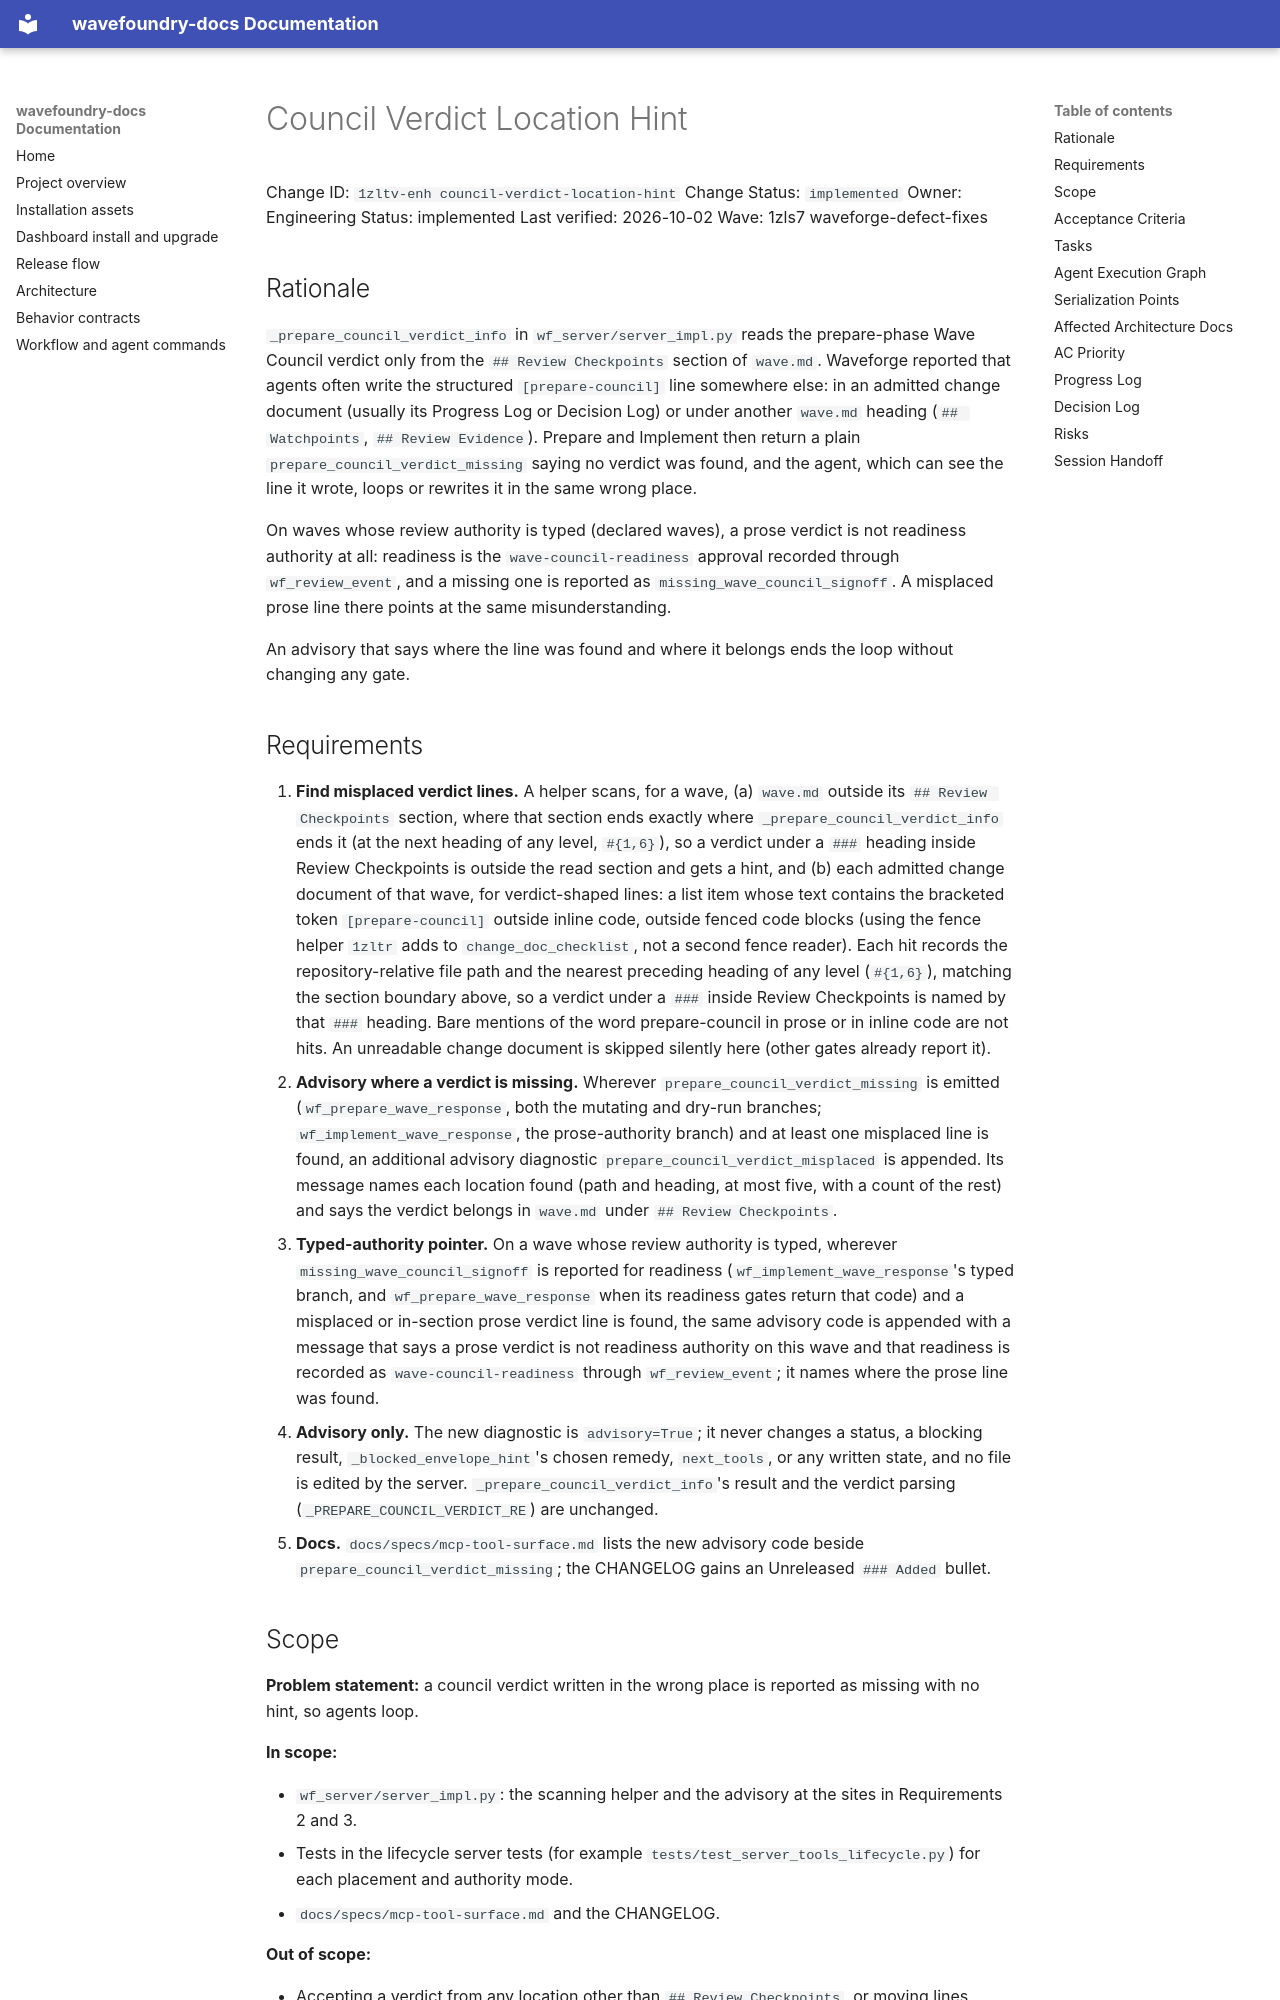

repository: coryhacking/wavefoundry · page: waves/1zls7 waveforge-defect-fixes/1zltv-enh council-verdict-location-hint/index.html · generator: mkdocs

# Council Verdict Location Hint

Change ID: `1zltv-enh council-verdict-location-hint`
Change Status: `implemented`
Owner: Engineering
Status: implemented
Last verified: 2026-10-02
Wave: 1zls7 waveforge-defect-fixes

## Rationale

`_prepare_council_verdict_info` in `wf_server/server_impl.py` reads the prepare-phase Wave Council verdict only from the `## Review Checkpoints` section of `wave.md`. Waveforge reported that agents often write the structured `[prepare-council]` line somewhere else: in an admitted change document (usually its Progress Log or Decision Log) or under another `wave.md` heading (`## Watchpoints`, `## Review Evidence`). Prepare and Implement then return a plain `prepare_council_verdict_missing` saying no verdict was found, and the agent, which can see the line it wrote, loops or rewrites it in the same wrong place.

On waves whose review authority is typed (declared waves), a prose verdict is not readiness authority at all: readiness is the `wave-council-readiness` approval recorded through `wf_review_event`, and a missing one is reported as `missing_wave_council_signoff`. A misplaced prose line there points at the same misunderstanding.

An advisory that says where the line was found and where it belongs ends the loop without changing any gate.

## Requirements

1. **Find misplaced verdict lines.** A helper scans, for a wave, (a) `wave.md` outside its `## Review Checkpoints` section, where that section ends exactly where `_prepare_council_verdict_info` ends it (at the next heading of any level, `#{1,6}`), so a verdict under a `###` heading inside Review Checkpoints is outside the read section and gets a hint, and (b) each admitted change document of that wave, for verdict-shaped lines: a list item whose text contains the bracketed token `[prepare-council]` outside inline code, outside fenced code blocks (using the fence helper `1zltr` adds to `change_doc_checklist`, not a second fence reader). Each hit records the repository-relative file path and the nearest preceding heading of any level (`#{1,6}`), matching the section boundary above, so a verdict under a `###` inside Review Checkpoints is named by that `###` heading. Bare mentions of the word prepare-council in prose or in inline code are not hits. An unreadable change document is skipped silently here (other gates already report it).
2. **Advisory where a verdict is missing.** Wherever `prepare_council_verdict_missing` is emitted (`wf_prepare_wave_response`, both the mutating and dry-run branches; `wf_implement_wave_response`, the prose-authority branch) and at least one misplaced line is found, an additional advisory diagnostic `prepare_council_verdict_misplaced` is appended. Its message names each location found (path and heading, at most five, with a count of the rest) and says the verdict belongs in `wave.md` under `## Review Checkpoints`.
3. **Typed-authority pointer.** On a wave whose review authority is typed, wherever `missing_wave_council_signoff` is reported for readiness (`wf_implement_wave_response`'s typed branch, and `wf_prepare_wave_response` when its readiness gates return that code) and a misplaced or in-section prose verdict line is found, the same advisory code is appended with a message that says a prose verdict is not readiness authority on this wave and that readiness is recorded as `wave-council-readiness` through `wf_review_event`; it names where the prose line was found.
4. **Advisory only.** The new diagnostic is `advisory=True`; it never changes a status, a blocking result, `_blocked_envelope_hint`'s chosen remedy, `next_tools`, or any written state, and no file is edited by the server. `_prepare_council_verdict_info`'s result and the verdict parsing (`_PREPARE_COUNCIL_VERDICT_RE`) are unchanged.
5. **Docs.** `docs/specs/mcp-tool-surface.md` lists the new advisory code beside `prepare_council_verdict_missing`; the CHANGELOG gains an Unreleased `### Added` bullet.
